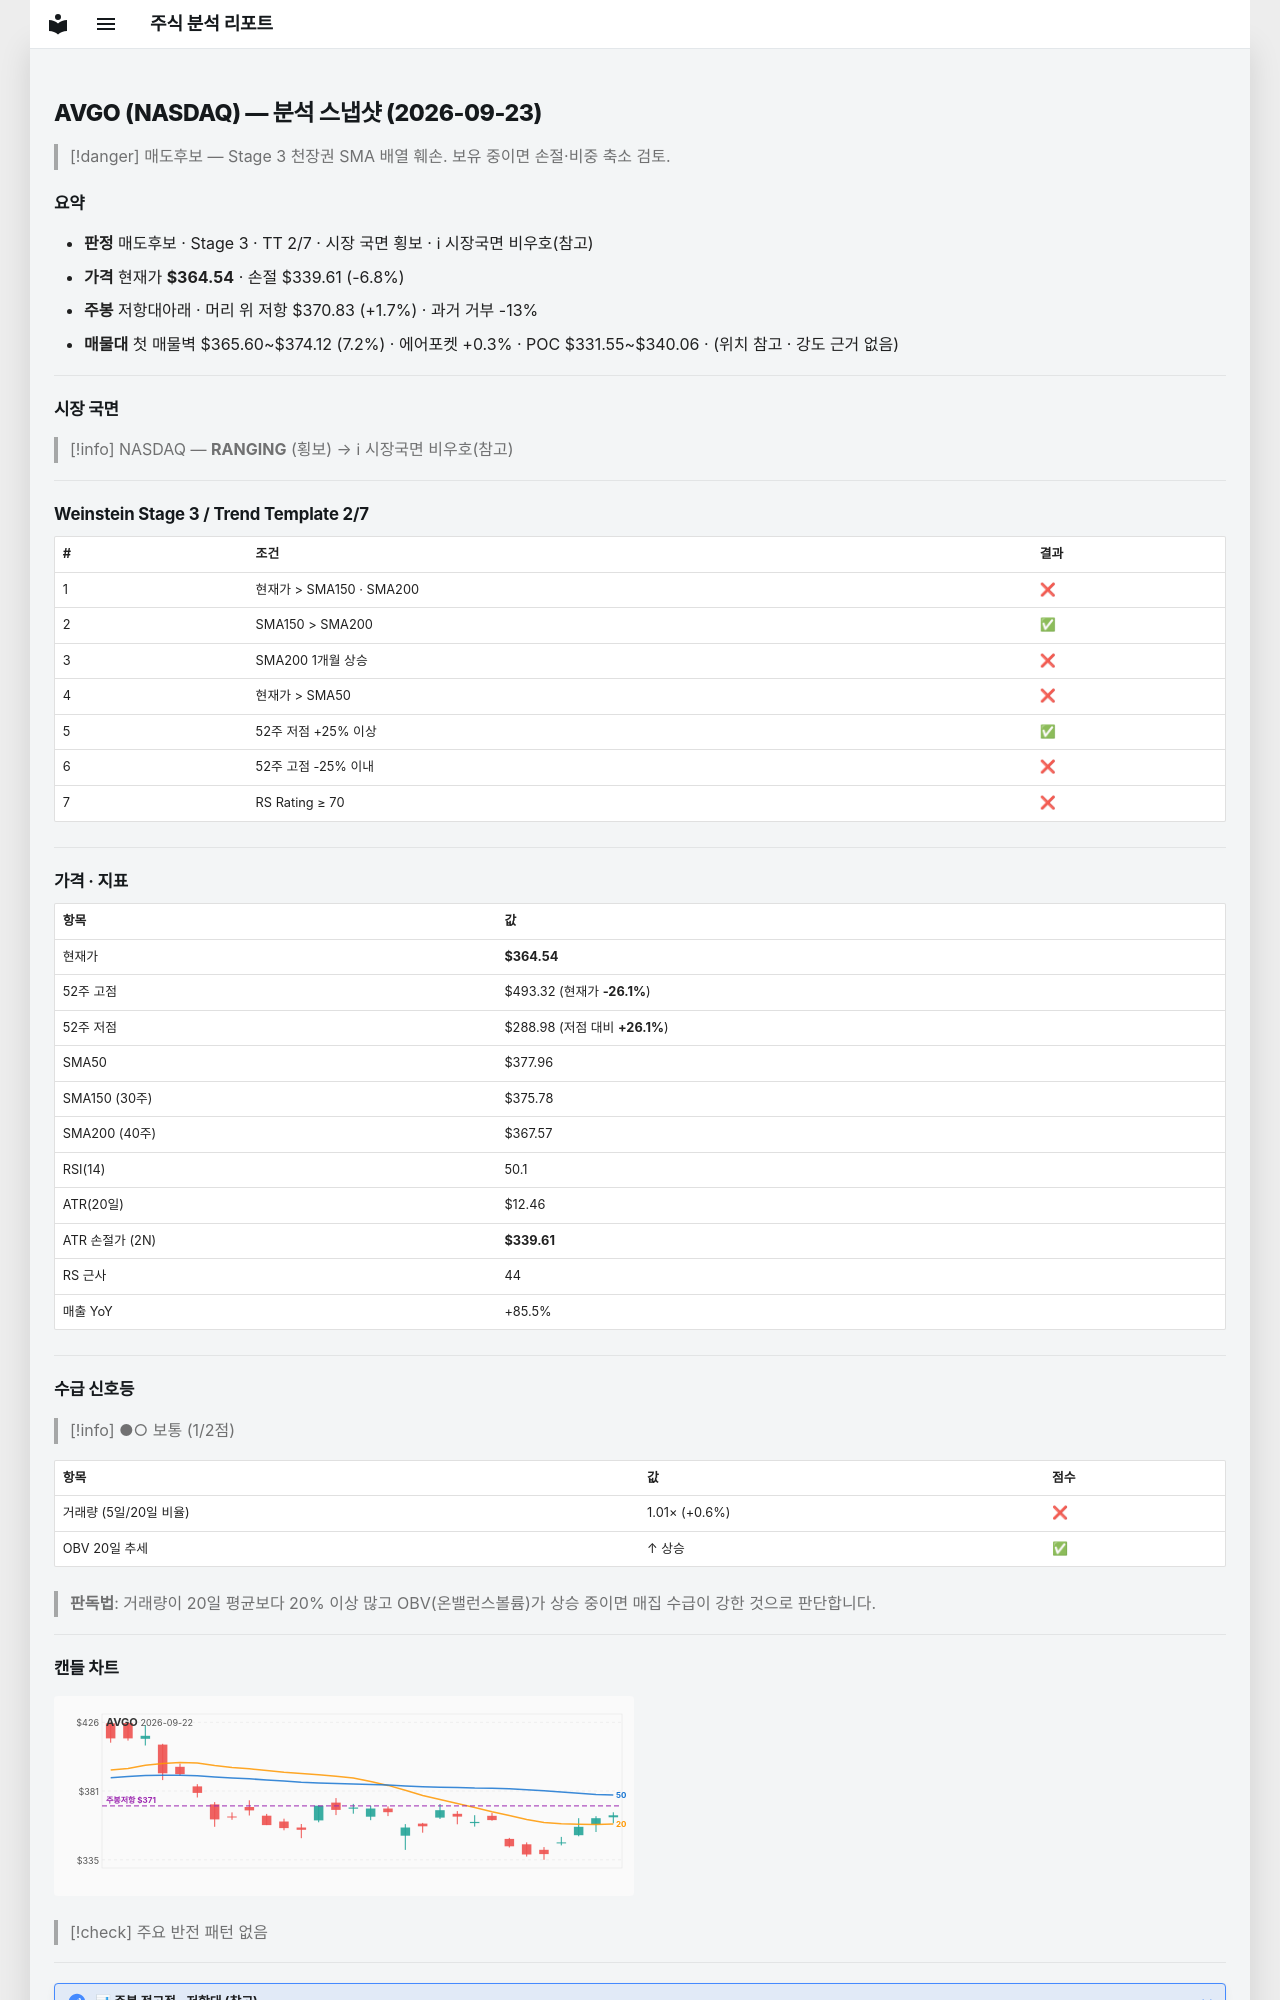

repository: soloandco/stock-reports · page: snapshots/AVGO-2026-09-23/index.html · generator: mkdocs

---
type: analysis-snapshot
title: AVGO 분석 스냅샷
ticker: AVGO
market: NASDAQ
created: 2026-09-23
updated: 2026-09-23
bar-date: 2026-09-22
verdict: 매도후보
real-rr: 0.25
sma50-gap-pct: -3.5
weekly-position: 저항대아래
weekly-overhead-price: 370.83
weekly-overhead-pct: 1.7
stage: 3
trend-template-score: 2
tt-max: 7
price: 364.5400085449219
stop-price: 339.61307092601487
market-regime: RANGING
supply-demand-score: 1/2
supply-demand-label: 보통
status: tracking
tags:
  - stock-agent
  - watchlist
  - AVGO
  - analysis
related:
  - "[[analysis-template]]"
---

# AVGO (NASDAQ) — 분석 스냅샷 (2026-09-23)

> [!danger] 매도후보 — Stage 3 천장권
> SMA 배열 훼손. 보유 중이면 손절·비중 축소 검토.

## 요약

- **판정** 매도후보 · Stage 3 · TT 2/7 · 시장 국면 횡보 · ℹ 시장국면 비우호(참고)
- **가격** 현재가 **$364.54** · 손절 $339.61 (-6.8%)
- **주봉** 저항대아래 · 머리 위 저항 $370.83 (+1.7%) · 과거 거부 -13%
- **매물대** 첫 매물벽 $365.60~$374.12 (7.2%) · 에어포켓 +0.3% · POC $331.55~$340.06 · (위치 참고 · 강도 근거 없음)

---

## 시장 국면

> [!info] NASDAQ — **RANGING** (횡보) → ℹ 시장국면 비우호(참고)

---

## Weinstein Stage 3 / Trend Template 2/7

| # | 조건 | 결과 |
|---|------|------|
| 1 | 현재가 > SMA150 · SMA200 | ❌ |
| 2 | SMA150 > SMA200 | ✅ |
| 3 | SMA200 1개월 상승 | ❌ |
| 4 | 현재가 > SMA50 | ❌ |
| 5 | 52주 저점 +25% 이상 | ✅ |
| 6 | 52주 고점 -25% 이내 | ❌ |
| 7 | RS Rating ≥ 70 | ❌ |

---

## 가격 · 지표

| 항목 | 값 |
|------|---|
| 현재가 | **$364.54** |
| 52주 고점 | $493.32 (현재가 **-26.1%**) |
| 52주 저점 | $288.98 (저점 대비 **+26.1%**) |
| SMA50 | $377.96 |
| SMA150 (30주) | $375.78 |
| SMA200 (40주) | $367.57 |
| RSI(14) | 50.1 |
| ATR(20일) | $12.46 |
| ATR 손절가 (2N) | **$339.61** |
| RS 근사 | 44 |
| 매출 YoY | +85.5% |

---
## 수급 신호등

> [!info] ●○ 보통 (1/2점)

| 항목 | 값 | 점수 |
|------|------|------|
| 거래량 (5일/20일 비율) | 1.01× (+0.6%) | ❌ |
| OBV 20일 추세 | ↑ 상승 | ✅ |

> **판독법**: 거래량이 20일 평균보다 20% 이상 많고 OBV(온밸런스볼륨)가 상승 중이면 매집 수급이 강한 것으로 판단합니다.

---
